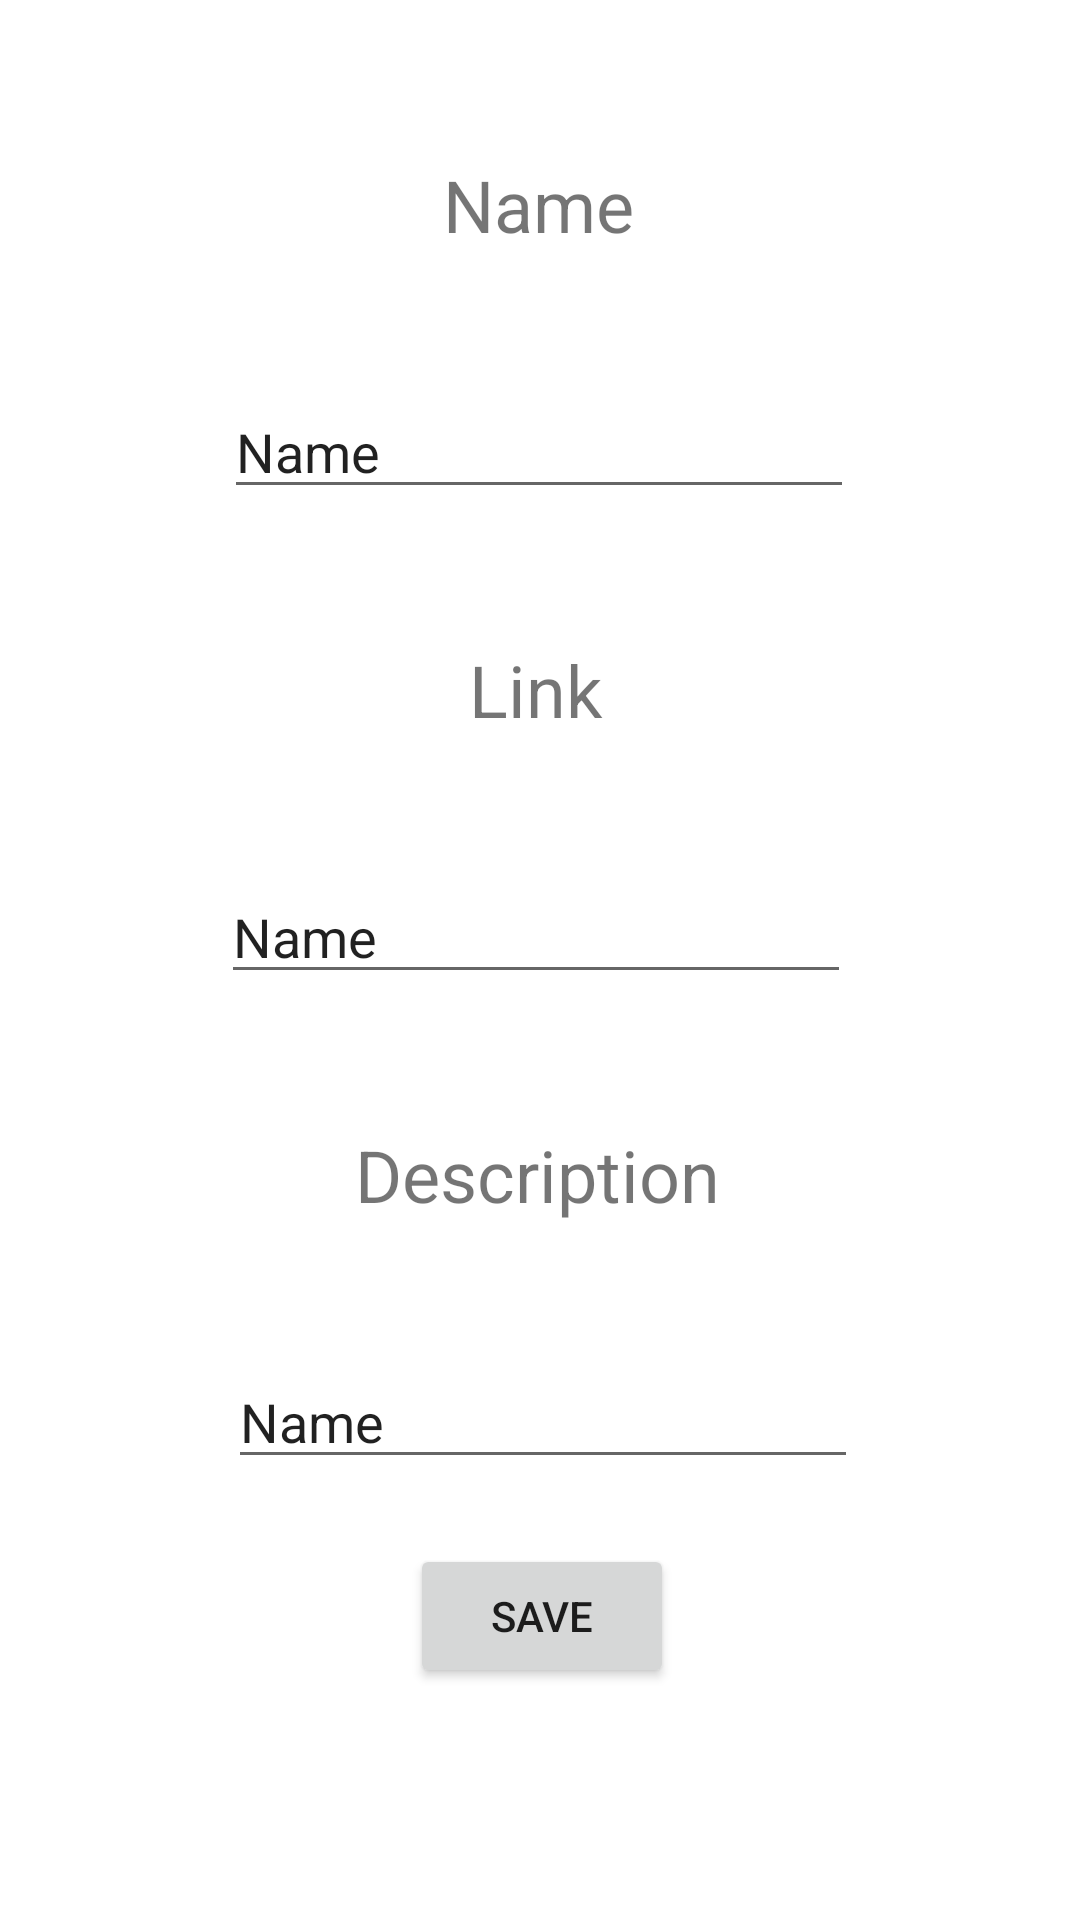

Produce the Android XML layout that renders to this screen, including the resource entries it uses.
<!-- AndroidManifest.xml: application theme Theme.WebViewLearning -->
<!-- res/layout/fragment_new_link.xml -->
<?xml version="1.0" encoding="utf-8"?>
<androidx.constraintlayout.widget.ConstraintLayout xmlns:android="http://schemas.android.com/apk/res/android"
    xmlns:app="http://schemas.android.com/apk/res-auto"
    xmlns:tools="http://schemas.android.com/tools"
    android:layout_width="match_parent"
    android:layout_height="match_parent">

    <TextView
        android:id="@+id/textView4"
        android:layout_width="wrap_content"
        android:layout_height="wrap_content"
        android:layout_marginTop="44dp"
        android:text="Description"
        android:textSize="24dp"
        app:layout_constraintEnd_toEndOf="@+id/editTextLink"
        app:layout_constraintHorizontal_bias="0.506"
        app:layout_constraintStart_toStartOf="@+id/editTextLink"
        app:layout_constraintTop_toBottomOf="@+id/editTextLink" />

    <TextView
        android:id="@+id/textView3"
        android:layout_width="wrap_content"
        android:layout_height="wrap_content"
        android:layout_marginTop="44dp"
        android:text="Link"
        android:textSize="24dp"
        app:layout_constraintEnd_toEndOf="@+id/editTextName"
        app:layout_constraintHorizontal_bias="0.493"
        app:layout_constraintStart_toStartOf="@+id/editTextName"
        app:layout_constraintTop_toBottomOf="@+id/editTextName" />

    <Button
        android:id="@+id/button"
        android:layout_width="wrap_content"
        android:layout_height="wrap_content"
        android:layout_marginBottom="56dp"
        android:text="Save"
        app:layout_constraintBottom_toBottomOf="parent"
        app:layout_constraintEnd_toEndOf="@+id/editTextDescription"
        app:layout_constraintHorizontal_bias="0.498"
        app:layout_constraintStart_toStartOf="@+id/editTextDescription"
        app:layout_constraintTop_toBottomOf="@+id/editTextDescription" />

    <TextView
        android:id="@+id/textView"
        android:layout_width="wrap_content"
        android:layout_height="wrap_content"
        android:layout_marginTop="52dp"
        android:text="Name"
        android:textSize="24dp"
        app:layout_constraintEnd_toEndOf="parent"
        app:layout_constraintHorizontal_bias="0.498"
        app:layout_constraintStart_toStartOf="parent"
        app:layout_constraintTop_toTopOf="parent" />

    <EditText
        android:id="@+id/editTextName"
        android:layout_width="wrap_content"
        android:layout_height="wrap_content"
        android:layout_marginTop="44dp"
        android:ems="10"
        android:inputType="textPersonName"
        android:text="Name"
        app:layout_constraintEnd_toEndOf="@+id/textView"
        app:layout_constraintStart_toStartOf="@+id/textView"
        app:layout_constraintTop_toBottomOf="@+id/textView" />

    <EditText
        android:id="@+id/editTextLink"
        android:layout_width="wrap_content"
        android:layout_height="wrap_content"
        android:layout_marginTop="44dp"
        android:ems="10"
        android:inputType="textPersonName"
        android:text="Name"
        app:layout_constraintEnd_toEndOf="@+id/textView3"
        app:layout_constraintStart_toStartOf="@+id/textView3"
        app:layout_constraintTop_toBottomOf="@+id/textView3" />

    <EditText
        android:id="@+id/editTextDescription"
        android:layout_width="wrap_content"
        android:layout_height="wrap_content"
        android:layout_marginTop="44dp"
        android:ems="10"
        android:inputType="textPersonName"
        android:text="Name"
        app:layout_constraintEnd_toEndOf="@+id/textView4"
        app:layout_constraintHorizontal_bias="0.483"
        app:layout_constraintStart_toStartOf="@+id/textView4"
        app:layout_constraintTop_toBottomOf="@+id/textView4" />
</androidx.constraintlayout.widget.ConstraintLayout>
<!-- resources referenced by this layout -->
<resources>
  <style name="Theme.WebViewLearning" parent="Theme.MaterialComponents.DayNight.DarkActionBar">
          
          <item name="colorPrimary">@color/purple_500</item>
          <item name="colorPrimaryVariant">@color/purple_700</item>
          <item name="colorOnPrimary">@color/white</item>
          
          <item name="colorSecondary">@color/teal_200</item>
          <item name="colorSecondaryVariant">@color/teal_700</item>
          <item name="colorOnSecondary">@color/black</item>
          
          <item name="android:statusBarColor">?attr/colorPrimaryVariant</item>
          
      </style>
  <!-- not gathered from this repository: default colours our renderer supplied (Android Studio template values) -->
  <color name="purple_500">#FF6200EE</color>
  <color name="purple_700">#FF3700B3</color>
  <color name="teal_200">#FF03DAC5</color>
  <color name="teal_700">#FF018786</color>
  <color name="black">#FF000000</color>
  <color name="white">#FFFFFFFF</color>
</resources>
